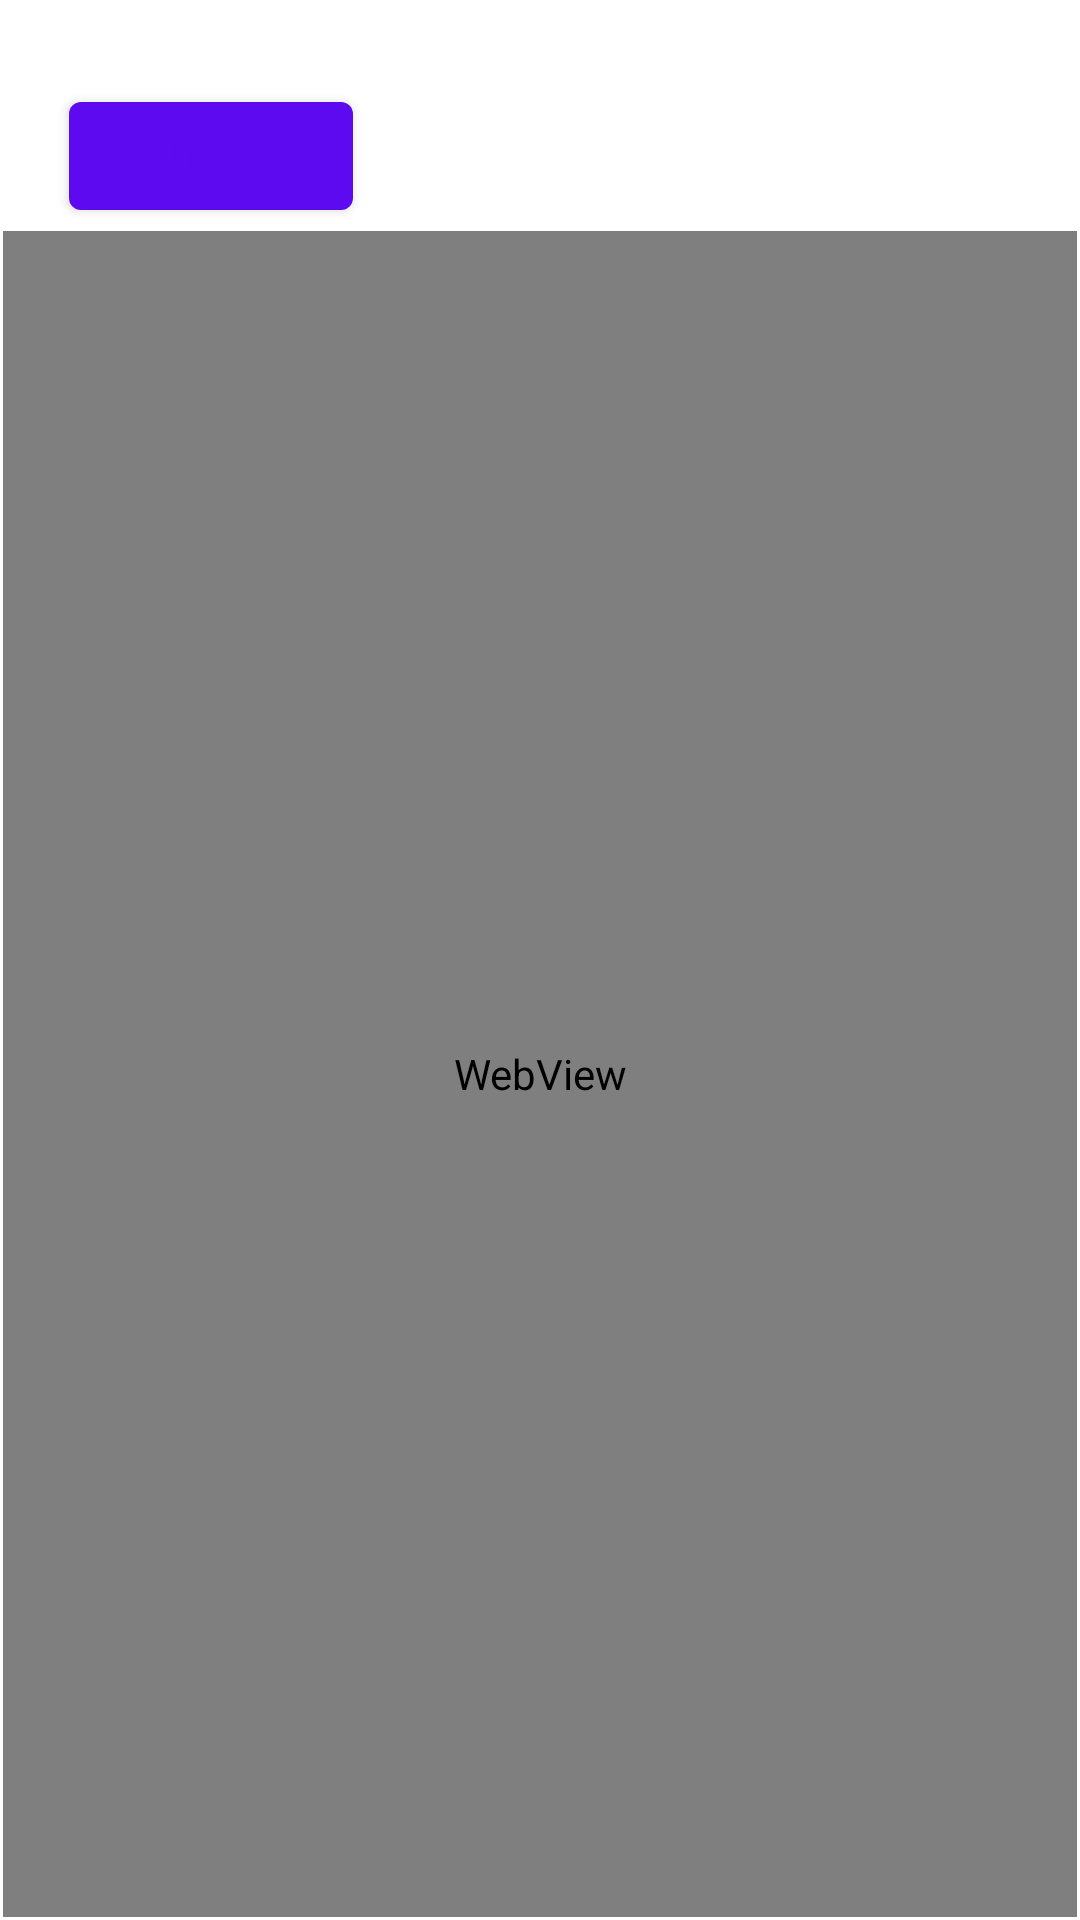

Layout XML and referenced resources for this Android screen:
<!-- AndroidManifest.xml: application theme Base.Theme.Cancerpedia -->
<!-- res/layout/activity_web.xml -->
<?xml version="1.0" encoding="utf-8"?>
<androidx.constraintlayout.widget.ConstraintLayout xmlns:android="http://schemas.android.com/apk/res/android"
    xmlns:app="http://schemas.android.com/apk/res-auto"
    xmlns:tools="http://schemas.android.com/tools"
    android:layout_width="match_parent"
    android:layout_height="match_parent">

    <Button
        android:id="@+id/button4"
        android:layout_width="wrap_content"
        android:layout_height="wrap_content"
        android:layout_marginStart="22dp"
        android:layout_marginTop="28dp"
        android:layout_marginBottom="1dp"
        android:text="Button"
        app:layout_constraintBottom_toTopOf="@+id/webView"
        app:layout_constraintStart_toStartOf="@+id/webView"
        app:layout_constraintTop_toTopOf="parent" />

    <WebView
        android:id="@+id/webView"
        android:layout_width="0dp"
        android:layout_height="0dp"
        android:layout_marginStart="1dp"
        android:layout_marginEnd="1dp"
        android:layout_marginBottom="1dp"
        app:layout_constraintBottom_toBottomOf="parent"
        app:layout_constraintEnd_toEndOf="parent"
        app:layout_constraintStart_toStartOf="parent"
        app:layout_constraintTop_toBottomOf="@+id/button4" />
</androidx.constraintlayout.widget.ConstraintLayout>
<!-- resources referenced by this layout -->
<resources>
  <style name="Base.Theme.Cancerpedia" parent="Theme.MaterialComponents.DayNight.DarkActionBar">
          <item name="colorPrimary">@color/purple</item>
          <item name="colorPrimaryVariant">@color/purple</item>
          <item name="colorOnPrimary">@color/purple</item>
          <item name="android:statusBarColor">?attr/colorPrimaryVariant</item>
      </style>
  <color name="purple">#5D0AF1</color>
</resources>
